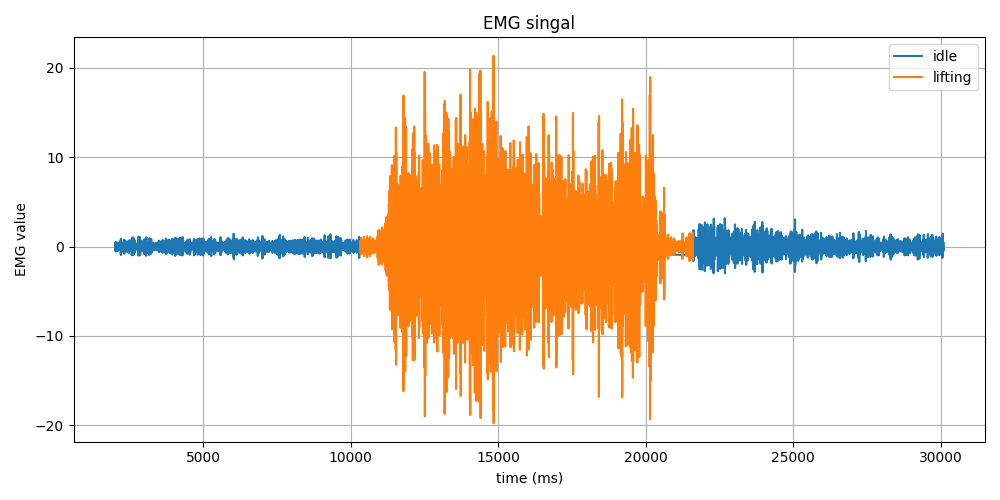

The data file committed next to this chart (first rows):
Time (ms), EMG Value, Label
2004, 0.01, idle
2004, 0.08, idle
2004, 0.15, idle
2004, 0.18, idle
2012, 0.08, idle
2015, -0.16, idle
2015, -0.38, idle
2019, -0.33, idle
2020, 0.03, idle
2022, 0.45, idle
2024, 0.52, idle
2026, 0.13, idle
2028, -0.38, idle
2030, -0.55, idle
2033, -0.25, idle
2034, 0.23, idle
2036, 0.45, idle
2038, 0.28, idle
2040, -0.06, idle
2042, -0.26, idle
2044, -0.23, idle
2044, -0.06, idle
2049, 0.09, idle
2050, 0.12, idle
2052, 0.05, idle
2054, 0.0, idle
2056, 0.03, idle
2058, 0.08, idle
2060, 0.03, idle
2063, -0.12, idle
2064, -0.21, idle
2065, -0.13, idle
2069, 0.06, idle
2070, 0.19, idle
2072, 0.16, idle
2074, 0.06, idle
2076, 0.0, idle
2078, -0.02, idle
2080, -0.11, idle
2082, -0.25, idle
2084, -0.25, idle
2087, 0.0, idle
2088, 0.34, idle
2090, 0.46, idle
2092, 0.2, idle
2094, -0.26, idle
2096, -0.5, idle
2098, -0.3, idle
2099, 0.11, idle
2099, 0.33, idle
2104, 0.19, idle
2106, -0.04, idle
2108, -0.08, idle
2111, 0.03, idle
2112, 0.04, idle
2114, -0.13, idle
2117, -0.21, idle
2119, -0.01, idle
2121, 0.29, idle
2123, 0.29, idle
... 13,987 more rows
